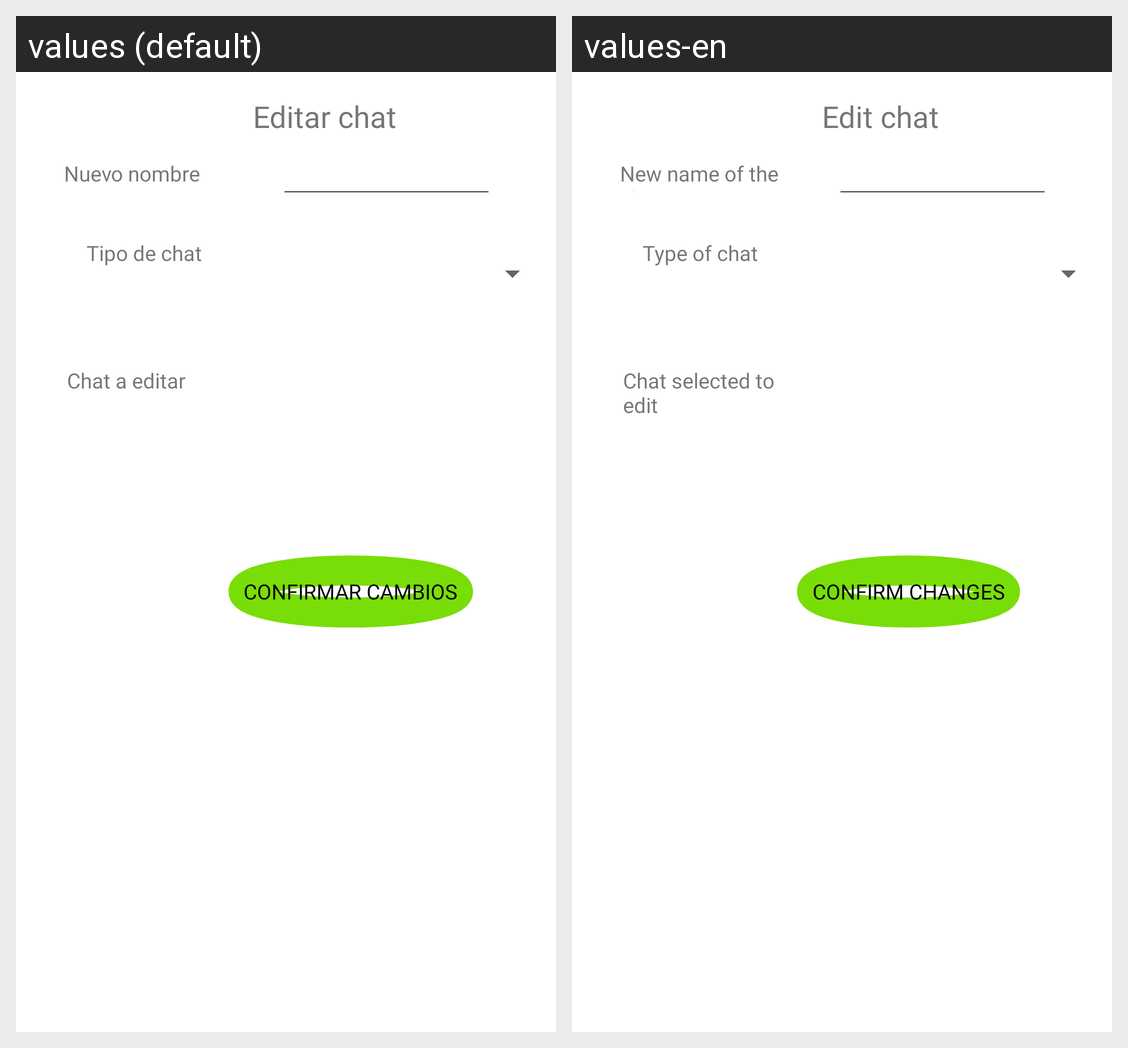

Locale-by-locale string values for the Android screen shown in this grid:
Android screen res/layout/fragment_edit_chat.xml rendered under 2 locales, left to right: values (default), values-en. Device: Nexus 5 (rendered at 1080×1920; each locale shown at half size, 540×960, under a caption strip naming it); theme Theme.ProyectoFinalAndroid.
Strings drawn on this screen, with the default value and each locale's value (text and hints the layout hard-codes, and strings that could not be matched under every locale, appear in the picture but are not listed):

txtTitleEditarChat
  values: Editar chat
  values-en: Edit chat

tvEditChatTxt
  values: Nuevo nombre
  values-en: New name of the chat

tvTipoChatTxt
  values: Tipo de chat
  values-en: Type of chat

tvEnumChatsTxt
  values: Chat a editar
  values-en: Chat selected to edit

btnEditarChat
  values: Confirmar cambios
  values-en: Confirm changes
